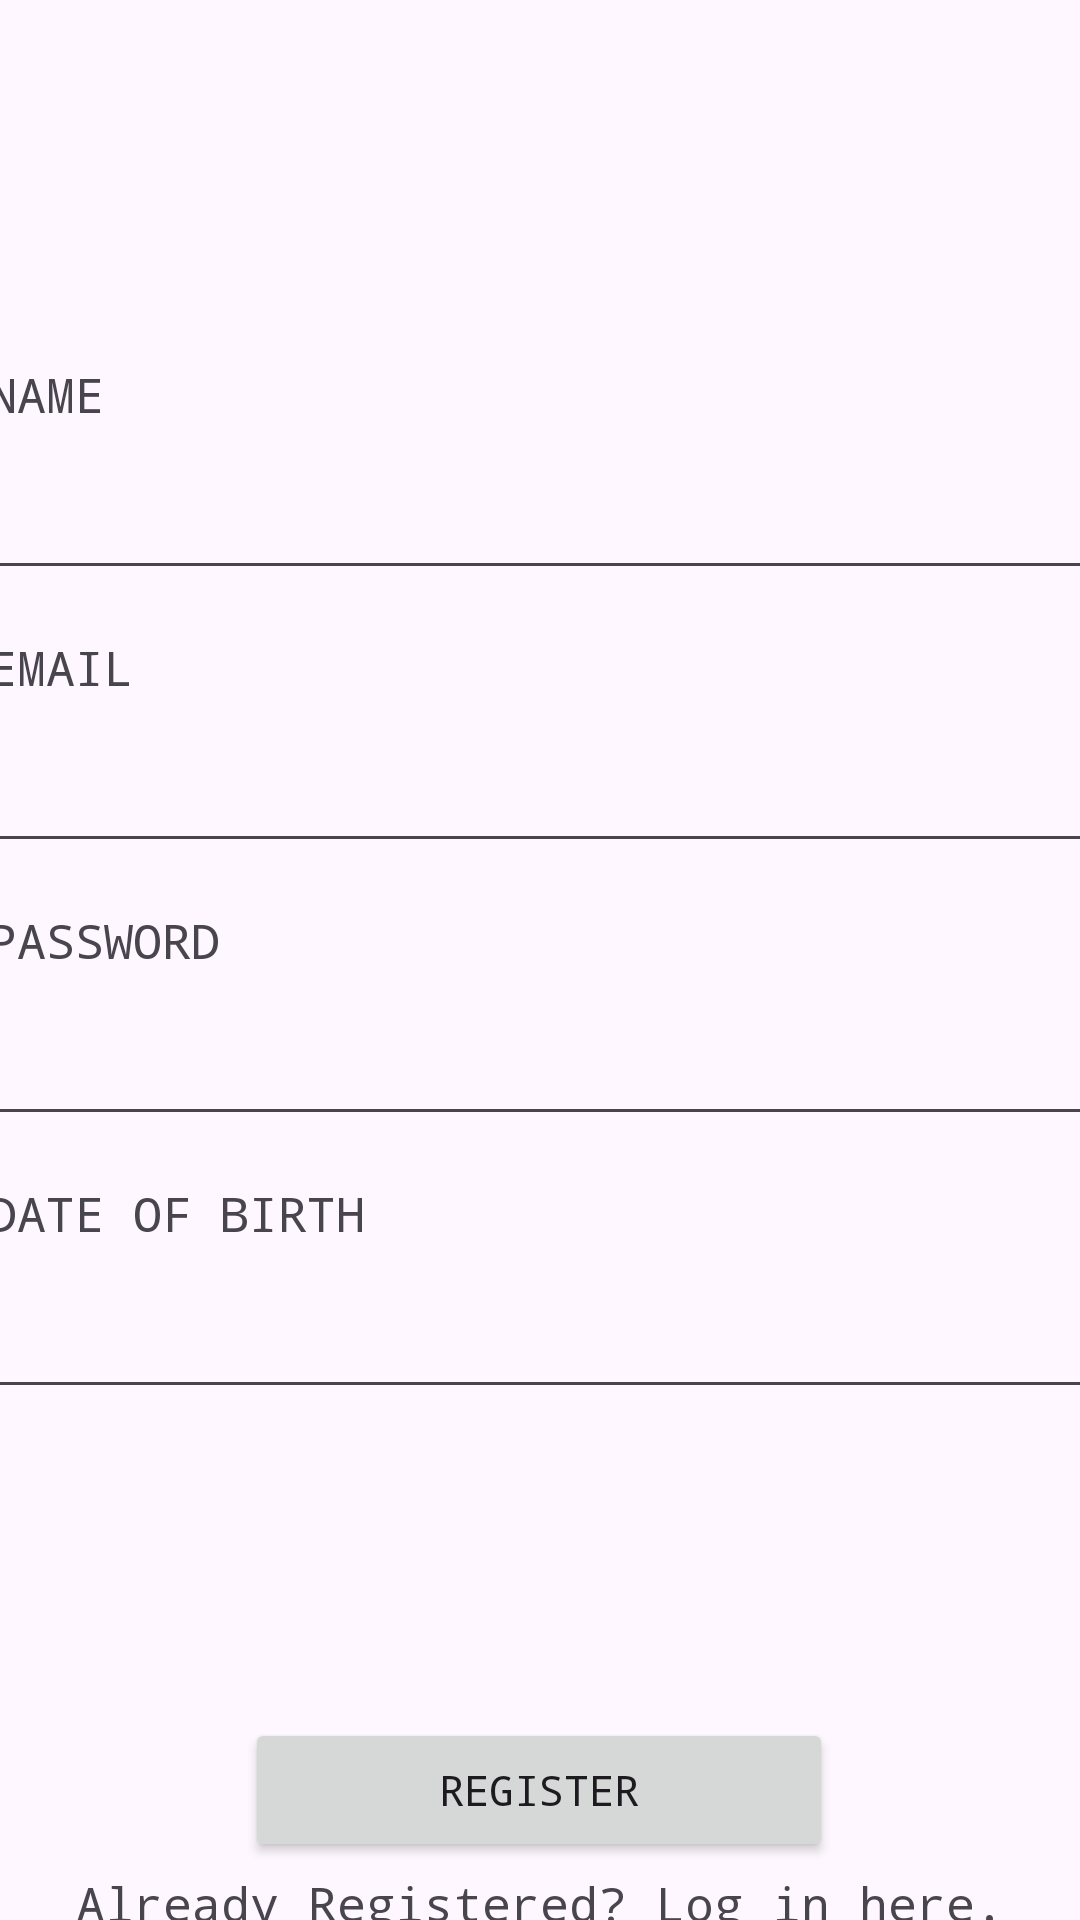

Here is an Android app screen rendered from its layout file. Give the layout XML and the strings, colors and styles it references.
<!-- AndroidManifest.xml: application theme Theme.Cashew -->
<!-- res/layout/activity_main.xml -->
<?xml version="1.0" encoding="utf-8"?>
<androidx.constraintlayout.widget.ConstraintLayout xmlns:android="http://schemas.android.com/apk/res/android"
    xmlns:app="http://schemas.android.com/apk/res-auto"
    xmlns:tools="http://schemas.android.com/tools"
    android:layout_width="match_parent"
    android:layout_height="match_parent"
    tools:context=".MainActivity">

    <LinearLayout
        android:id="@+id/linearLayout"
        android:layout_width="369dp"
        android:layout_height="452dp"
        android:orientation="vertical"
        app:layout_constraintBottom_toBottomOf="parent"
        app:layout_constraintEnd_toEndOf="parent"
        app:layout_constraintStart_toStartOf="parent"
        app:layout_constraintTop_toTopOf="parent"
        app:layout_constraintVertical_bias="0.641">

        <TextView
            android:id="@+id/textView"
            android:layout_width="match_parent"
            android:layout_height="wrap_content"
            android:fontFamily="monospace"
            android:text="NAME"
            android:textSize="16sp" />

        <EditText
            android:id="@+id/editTextText"
            android:layout_width="match_parent"
            android:layout_height="wrap_content"
            android:layout_marginBottom="15dp"
            android:ems="10"
            android:fontFamily="@font/dm_sans"
            android:inputType="text"
            android:paddingHorizontal="12dp"
            android:paddingVertical="15dp"
            android:textAlignment="viewStart" />

        <TextView
            android:id="@+id/textView2"
            android:layout_width="match_parent"
            android:layout_height="wrap_content"
            android:fontFamily="monospace"
            android:text="EMAIL"
            android:textSize="16sp" />

        <EditText
            android:id="@+id/editTextText2"
            android:layout_width="match_parent"
            android:layout_height="wrap_content"
            android:layout_marginBottom="15dp"
            android:ems="10"
            android:fontFamily="@font/dm_sans"
            android:inputType="text"
            android:paddingHorizontal="12dp"
            android:paddingVertical="15dp"
            android:textAlignment="viewStart"
            android:textAllCaps="false" />

        <TextView
            android:id="@+id/textView3"
            android:layout_width="match_parent"
            android:layout_height="wrap_content"
            android:fontFamily="monospace"
            android:text="PASSWORD"
            android:textSize="16sp" />

        <EditText
            android:id="@+id/editTextTextPassword"
            android:layout_width="match_parent"
            android:layout_height="wrap_content"
            android:layout_marginBottom="15dp"
            android:ems="10"
            android:inputType="textPassword"
            android:paddingHorizontal="12dp"
            android:paddingVertical="15dp" />

        <TextView
            android:id="@+id/textView4"
            android:layout_width="match_parent"
            android:layout_height="wrap_content"
            android:fontFamily="monospace"
            android:text="DATE OF BIRTH"
            android:textSize="16sp" />

        <EditText
            android:id="@+id/editTextDate"
            android:layout_width="match_parent"
            android:layout_height="wrap_content"
            android:ems="10"
            android:inputType="date"
            android:paddingHorizontal="12dp"
            android:paddingVertical="15dp" />

    </LinearLayout>

    <Button
        android:id="@+id/button"
        android:layout_width="196dp"
        android:layout_height="wrap_content"
        android:layout_marginStart="107dp"
        android:layout_marginEnd="108dp"
        android:layout_marginBottom="3dp"
        android:fontFamily="monospace"
        android:text="Register"
        android:textAlignment="center"
        app:layout_constraintBottom_toTopOf="@+id/textView5"
        app:layout_constraintEnd_toEndOf="parent"
        app:layout_constraintStart_toStartOf="parent"
        app:layout_constraintTop_toBottomOf="@+id/linearLayout" />

    <TextView
        android:id="@+id/textView5"
        android:layout_width="match_parent"
        android:layout_height="wrap_content"
        android:layout_marginTop="3dp"
        android:fontFamily="monospace"
        android:text="Already Registered? Log in here."
        android:textAlignment="center"
        android:textSize="16sp"
        app:layout_constraintEnd_toEndOf="parent"
        app:layout_constraintStart_toStartOf="parent"
        app:layout_constraintTop_toBottomOf="@+id/button" />
</androidx.constraintlayout.widget.ConstraintLayout>
<!-- resources referenced by this layout -->
<resources>
  <style name="Theme.Cashew" parent="Base.Theme.Cashew" />
  <style name="Base.Theme.Cashew" parent="Theme.Material3.DayNight.NoActionBar">
          
          <item name="android:statusBarColor">@android:color/transparent</item>
          <item name="android:windowLightStatusBar">true</item>
      </style>
</resources>
